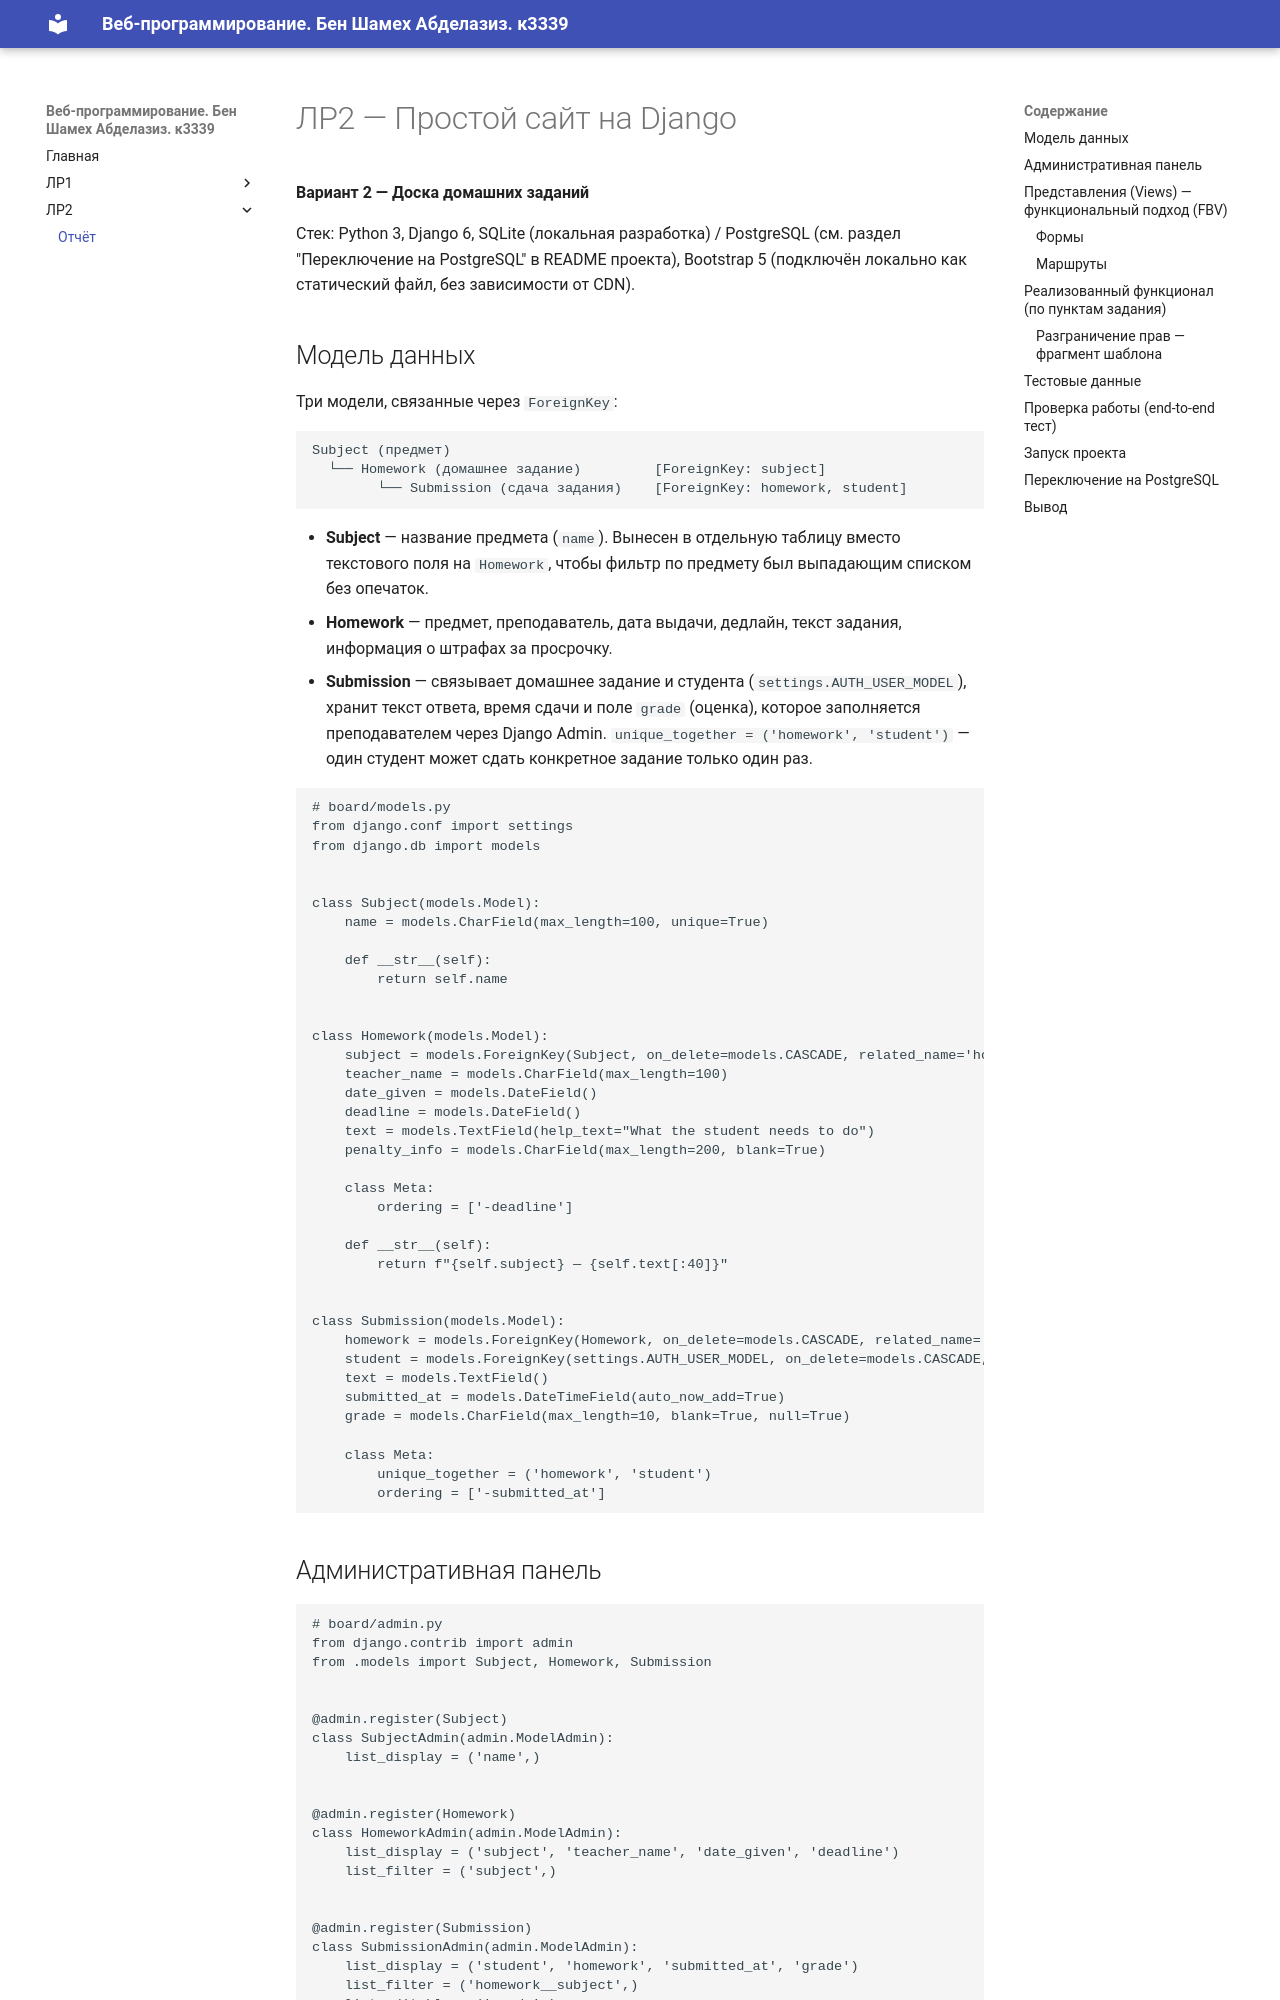

repository: AbdelazizBenChamekh/ITMO_ICT_WebDevelopment_2026-2027 · page: lr2/report/index.html · generator: mkdocs

# ЛР2 — Простой сайт на Django

**Вариант 2 — Доска домашних заданий**

Стек: Python 3, Django 6, SQLite (локальная разработка) / PostgreSQL (см. раздел "Переключение на PostgreSQL" в README проекта), Bootstrap 5 (подключён локально как статический файл, без зависимости от CDN).
